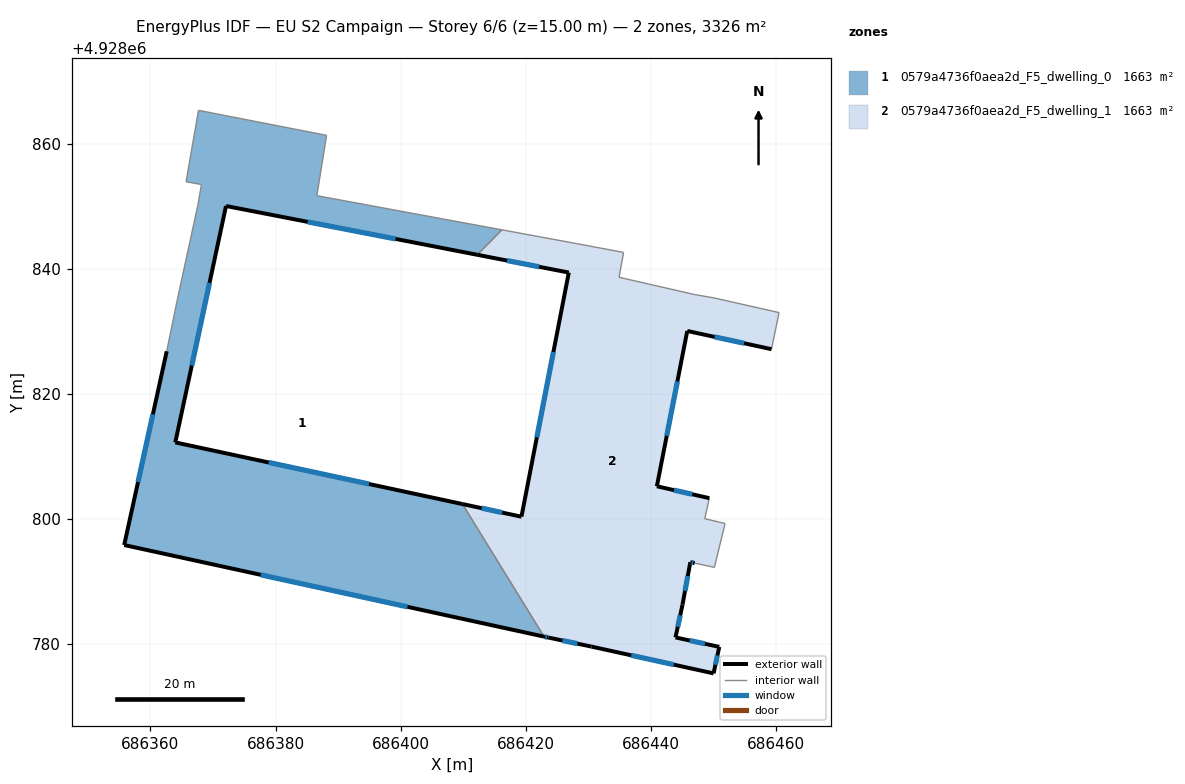
=== STOREY PLAN SPEC (per zone: floor XY polygon, exterior-wall plan segments, windows/doors) ===
zone 1: 0579a4736f0aea2d_F5_dwelling_0  (1663.0 m²)
  floor: (686416.19, 4928846.24) (686412.25, 4928842.25) (686372.08, 4928850.05) (686363.97, 4928812.25) (686409.87, 4928802.39) (686422.92, 4928781.20) (686355.80, 4928795.84) (686362.60, 4928826.82) (686364.23, 4928834.78) (686367.56, 4928850.11) (686368.16, 4928853.49) (686365.69, 4928853.92) (686367.68, 4928865.35) (686388.16, 4928861.35) (686386.61, 4928851.70)
  exterior wall: (686372.08, 4928850.05) – (686412.25, 4928842.25)  [40.9 m]
    window: (686385.14, 4928847.51) – (686399.19, 4928844.78)  [15.0 m²]
  exterior wall: (686363.97, 4928812.25) – (686372.08, 4928850.05)  [38.7 m]
    window: (686366.60, 4928824.54) – (686369.44, 4928837.75)  [14.2 m²]
  exterior wall: (686409.87, 4928802.39) – (686363.97, 4928812.25)  [47.0 m]
    window: (686394.94, 4928805.60) – (686378.90, 4928809.04)  [17.2 m²]
  exterior wall: (686355.80, 4928795.84) – (686422.92, 4928781.20)  [68.7 m]
    window: (686377.63, 4928791.08) – (686401.09, 4928785.96)  [25.2 m²]
  exterior wall: (686362.60, 4928826.82) – (686355.80, 4928795.84)  [31.7 m]
    window: (686360.39, 4928816.74) – (686358.01, 4928805.91)  [11.6 m²]
  interior walls: 10
zone 2: 0579a4736f0aea2d_F5_dwelling_1  (1663.0 m²)
  floor: (686460.51, 4928833.00) (686459.30, 4928827.16) (686445.83, 4928830.07) (686440.97, 4928805.24) (686449.36, 4928803.34) (686448.62, 4928800.05) (686451.87, 4928799.29) (686450.17, 4928792.27) (686447.01, 4928792.95) (686446.32, 4928793.10) (686445.07, 4928786.31) (686443.94, 4928781.07) (686450.94, 4928779.56) (686450.04, 4928775.32) (686430.53, 4928779.60) (686423.61, 4928781.05) (686422.92, 4928781.20) (686409.87, 4928802.39) (686419.32, 4928800.37) (686426.89, 4928839.41) (686412.25, 4928842.25) (686416.19, 4928846.24) (686428.08, 4928844.04) (686435.65, 4928842.62) (686434.92, 4928838.66) (686446.97, 4928835.89) (686450.09, 4928835.36)
  exterior wall: (686445.83, 4928830.07) – (686459.30, 4928827.16)  [13.8 m]
    window: (686450.21, 4928829.12) – (686454.92, 4928828.10)  [5.1 m²]
  exterior wall: (686440.97, 4928805.24) – (686445.83, 4928830.07)  [25.3 m]
    window: (686442.55, 4928813.31) – (686444.25, 4928821.99)  [9.3 m²]
  exterior wall: (686449.36, 4928803.34) – (686440.97, 4928805.24)  [8.6 m]
    window: (686446.63, 4928803.95) – (686443.69, 4928804.62)  [3.2 m²]
  exterior wall: (686446.32, 4928793.10) – (686447.01, 4928792.95)  [0.7 m]
    window: (686446.54, 4928793.05) – (686446.78, 4928792.99)  [0.3 m²]
  exterior wall: (686445.07, 4928786.31) – (686446.32, 4928793.10)  [6.9 m]
    window: (686445.47, 4928788.51) – (686445.91, 4928790.89)  [2.5 m²]
  exterior wall: (686443.94, 4928781.07) – (686445.07, 4928786.31)  [5.4 m]
    window: (686444.31, 4928782.77) – (686444.70, 4928784.60)  [2.0 m²]
  exterior wall: (686450.94, 4928779.56) – (686443.94, 4928781.07)  [7.2 m]
    window: (686448.67, 4928780.05) – (686446.22, 4928780.58)  [2.6 m²]
  exterior wall: (686450.04, 4928775.32) – (686450.94, 4928779.56)  [4.3 m]
    window: (686450.33, 4928776.70) – (686450.65, 4928778.18)  [1.6 m²]
  exterior wall: (686430.53, 4928779.60) – (686450.04, 4928775.32)  [20.0 m]
    window: (686436.87, 4928778.21) – (686443.69, 4928776.71)  [7.3 m²]
  exterior wall: (686423.61, 4928781.05) – (686430.53, 4928779.60)  [7.1 m]
    window: (686425.86, 4928780.58) – (686428.28, 4928780.07)  [2.6 m²]
  exterior wall: (686422.92, 4928781.20) – (686423.61, 4928781.05)  [0.7 m]
    window: (686423.15, 4928781.15) – (686423.38, 4928781.10)  [0.3 m²]
  exterior wall: (686419.32, 4928800.37) – (686409.87, 4928802.39)  [9.7 m]
    window: (686416.25, 4928801.03) – (686412.94, 4928801.73)  [3.5 m²]
  exterior wall: (686426.89, 4928839.41) – (686419.32, 4928800.37)  [39.8 m]
    window: (686424.42, 4928826.71) – (686421.78, 4928813.06)  [14.6 m²]
  exterior wall: (686412.25, 4928842.25) – (686426.89, 4928839.41)  [14.9 m]
    window: (686417.01, 4928841.32) – (686422.13, 4928840.33)  [5.5 m²]
  interior walls: 13

=== DERIVED (storey summary) ===
Building: EU S2 Campaign
Storey: 6 of 6  (floor level z = 15.00 m)
Storey gross floor area: 3326.0 m²
Zones on this storey: 2
  - 0579a4736f0aea2d_F5_dwelling_0: floor 1663.0 m²; exterior wall 227.0 m (680.9 m²); 5 window(s) 83.2 m²; WWR 12.2%
  - 0579a4736f0aea2d_F5_dwelling_1: floor 1663.0 m²; exterior wall 164.2 m (492.7 m²); 14 window(s) 60.2 m²; WWR 12.2%
Zone adjacency (shared interzone walls):
  - 0579a4736f0aea2d_F5_dwelling_0 ↔ 0579a4736f0aea2d_F5_dwelling_1